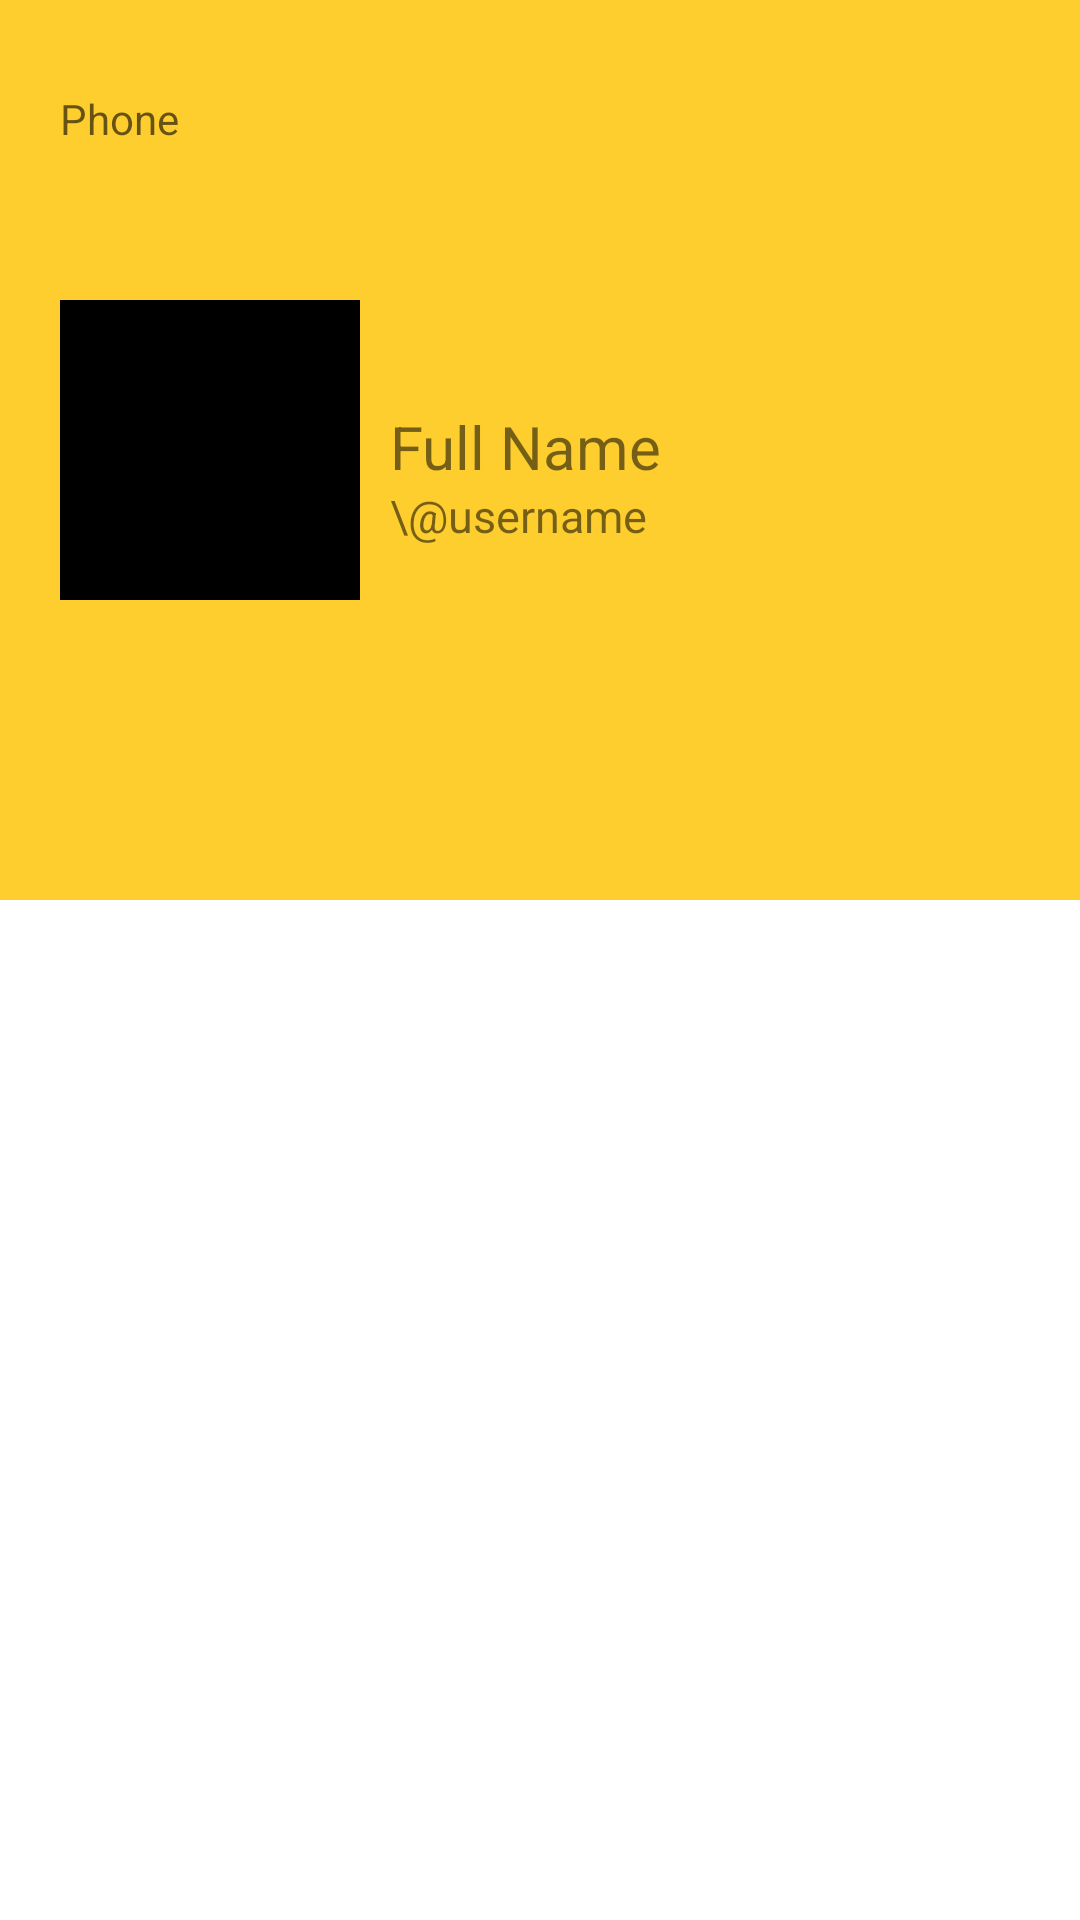

Layout XML and referenced resources for this Android screen:
<!-- AndroidManifest.xml: application theme Theme.Recipe -->
<!-- res/layout/activity_user_profile.xml -->
<?xml version="1.0" encoding="utf-8"?>
<LinearLayout xmlns:android="http://schemas.android.com/apk/res/android"
    xmlns:app="http://schemas.android.com/apk/res-auto"
    xmlns:tools="http://schemas.android.com/tools"
    android:layout_width="match_parent"
    android:layout_height="match_parent"
    android:orientation="vertical"
    tools:context=".UserProfileActivity">

    <RelativeLayout
        android:layout_width="match_parent"
        android:layout_height="300dp"
        android:background="#fece2f"
        android:padding="20dp">

        <ImageView
            android:id="@+id/ivProfile"
            android:layout_width="100dp"
            android:layout_height="100dp"
            android:src="@color/black"
            android:layout_centerVertical="true"/>

    <TextView
        android:id="@+id/tvFName"
        android:layout_width="wrap_content"
        android:layout_height="wrap_content"
        android:text="Full Name"
        android:textSize="20sp"
        android:layout_toRightOf="@+id/ivProfile"
        android:layout_centerVertical="true"
        android:includeFontPadding="false"
        android:layout_marginLeft="10dp"
        />

        <TextView
            android:id="@+id/tvUName"
            android:layout_width="wrap_content"
            android:layout_height="wrap_content"
            android:text="\@username"
            android:textSize="15sp"
            android:layout_toRightOf="@+id/ivProfile"
            android:layout_below="@+id/tvFName"
            android:layout_centerVertical="true"
            android:layout_marginLeft="10dp"
            />

    <TextView
        android:inputType="text"
        android:id="@+id/tvPhoneNumber"
        android:layout_width="200dp"
        android:layout_height="60dp"
        android:hint="Phone"
        android:layout_marginTop="10dp"
        android:layout_gravity="center"
        />

    </RelativeLayout>


</LinearLayout>
<!-- resources referenced by this layout -->
<resources>
  <style name="Theme.Recipe" parent="Theme.MaterialComponents.DayNight.DarkActionBar">
          
          <item name="colorPrimary">@color/purple_500</item>
          <item name="colorPrimaryVariant">@color/purple_700</item>
          <item name="colorOnPrimary">@color/white</item>
          
          <item name="colorSecondary">@color/teal_200</item>
          <item name="colorSecondaryVariant">@color/teal_700</item>
          <item name="colorOnSecondary">@color/black</item>
          
          <item name="android:statusBarColor" tools:targetApi="l">?attr/colorPrimaryVariant</item>
          
      </style>
  <!-- not gathered from this repository: default colours our renderer supplied (Android Studio template values) -->
  <color name="purple_500">#FF6200EE</color>
  <color name="purple_700">#FF3700B3</color>
  <color name="teal_200">#FF03DAC5</color>
  <color name="teal_700">#FF018786</color>
  <color name="black">#FF000000</color>
  <color name="white">#FFFFFFFF</color>
</resources>
